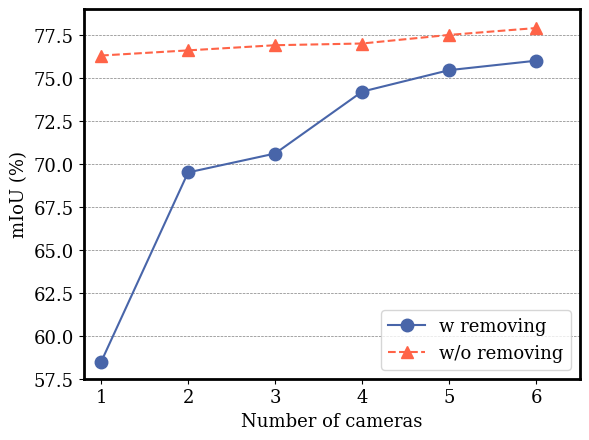

The matplotlib source for this figure: (Note: this script raises an exception after producing the figure.)
import matplotlib.pyplot as plt
from matplotlib import rcParams
# 设置全局字体为 DejaVu Serif 或 Georgia
rcParams['font.family'] = 'DejaVu Serif'  # 或者 'Georgia'
# 横坐标
x = [1, 2, 3, 4, 5, 6]
# 纵坐标
y = [58.47, 69.5, 70.6, 74.2, 75.45, 76]

# 新的线的纵坐标
y_new = [76.3, 76.6, 76.9, 77.0, 77.5, 77.9]

# 绘制折线图
plt.plot(x, y, marker='o', markersize=9, color=(72/255, 101/255, 169/255), label='w removing')  # 使用 RGB 颜色
plt.plot(x, y_new, marker='^', markersize=9, linestyle='--', color=(255/255, 99/255, 71/255), label='w/o removing')  # 新的线，使用 RGB 颜色

# 添加直线
plt.plot([1, 6], [80, 80], color=(72/255, 101/255, 169/255), linewidth=2)  # 使用 RGB 颜色

# 设置 x 轴范围为 0 到 7，y 轴范围为 50 到 90
plt.xlim(0.8, 6.5)
plt.ylim(57.5, 79)

# 添加标题和标签
# plt.title('xxx')
plt.xlabel('Number of cameras',fontsize=13)
plt.ylabel('mIoU (%)',fontsize=13)

plt.grid(axis='y', color='gray', linestyle='--', linewidth=0.5)

# 添加图例
plt.legend(prop={'size': 13})

# 设置刻度标签的字体
plt.xticks(fontsize=13)
plt.yticks(fontsize=13)

# 设置图的边框粗细
for spine in plt.gca().spines.values():
    spine.set_linewidth(2)
# 显示图形
plt.show()

# 保存图形
plt.savefig('../work_dirs/figure.png', format='png', dpi=300)
